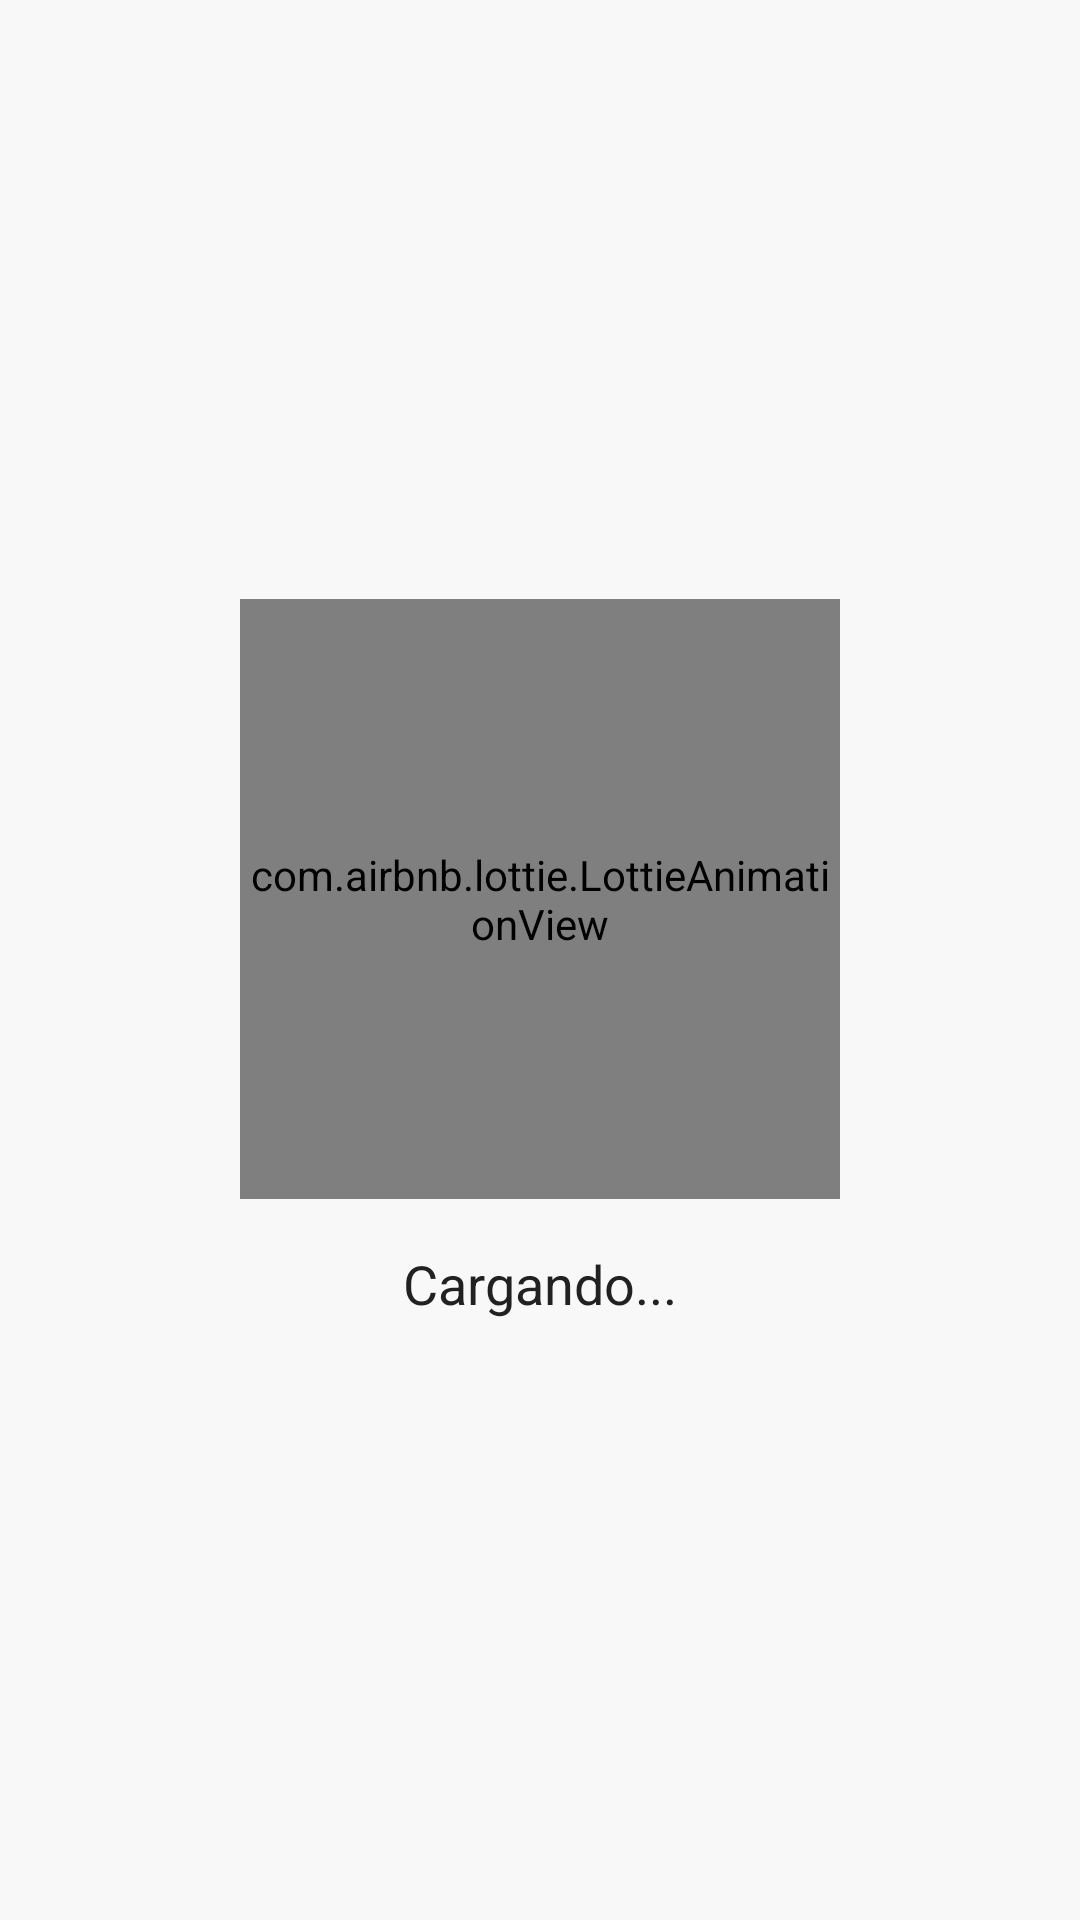

Layout XML and referenced resources for this Android screen:
<!-- AndroidManifest.xml: application theme Theme.CrediGo -->
<!-- res/layout/fragment_loading_dialog.xml -->
<?xml version="1.0" encoding="utf-8"?>
<FrameLayout xmlns:android="http://schemas.android.com/apk/res/android"
    android:layout_width="match_parent"
    android:layout_height="match_parent"
    xmlns:app="http://schemas.android.com/apk/res-auto"
    android:background="@color/background"
    android:gravity="center">

    <LinearLayout
        android:orientation="vertical"
        android:layout_gravity="center"
        android:gravity="center"
        android:layout_width="wrap_content"
        android:layout_height="wrap_content">

        <com.airbnb.lottie.LottieAnimationView
            android:id="@+id/lottieLoader"
            android:layout_width="200dp"
            android:layout_height="200dp"
            app:lottie_autoPlay="true"
            app:lottie_loop="true"
            app:lottie_rawRes="@raw/loading_anim" />

        <TextView
            android:id="@+id/textoCarga"
            android:layout_width="wrap_content"
            android:layout_height="wrap_content"
            android:text="@string/texto_cargando"
            android:textColor="@color/text_primary"
            android:textSize="18sp"
            android:layout_marginTop="16dp"/>

    </LinearLayout>
</FrameLayout>
<!-- resources referenced by this layout -->
<resources>
  <color name="background">#F8F8F8</color>
  <color name="text_primary">#212121</color>
  <string name="texto_cargando">Cargando...</string>
  <style name="Theme.CrediGo" parent="Theme.MaterialComponents.DayNight.NoActionBar">
          
          <item name="colorPrimary">@color/primary_green</item>
          <item name="colorPrimaryVariant">@color/primary_green</item>
          <item name="colorSecondary">@color/secondary_blue</item>
          <item name="colorSecondaryVariant">@color/purple_accent</item>
  
          
          <item name="android:windowBackground">@color/background</item>
  
          
          <item name="android:textColorPrimary">@color/text_primary</item>
          <item name="android:textColorSecondary">@color/text_secondary</item>
  
          
          <item name="colorButtonNormal">@color/button_background</item>
          <item name="android:textColor">@color/button_text</item>
  
          
          <item name="cardViewStyle">@style/CardViewStyle</item>
  
          
          <item name="materialButtonStyle">@style/Widget.CrediGo.Button</item>
      </style>
  <color name="primary_green">#108763</color>
  <color name="secondary_blue">#0C70F7</color>
  <color name="purple_accent">#9C27B0</color>
  <color name="text_secondary">#757575</color>
  <color name="button_background">#108763</color>
  <color name="button_text">#FFFFFF</color>
  <style name="CardViewStyle" parent="Widget.MaterialComponents.CardView">
          <item name="cardCornerRadius">16dp</item>
          <item name="cardElevation">6dp</item>
          <item name="cardBackgroundColor">@color/card_background</item>
      </style>
  <style name="Widget.CrediGo.Button" parent="Widget.MaterialComponents.Button">
          <item name="android:textColor">@color/button_text</item>
          <item name="backgroundTint">@color/primary_green</item>
          <item name="cornerRadius">12dp</item>
      </style>
  <color name="card_background">#FFFFFF</color>
</resources>
